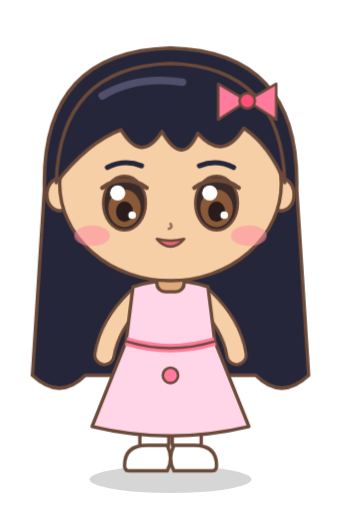
t = 0.00 s
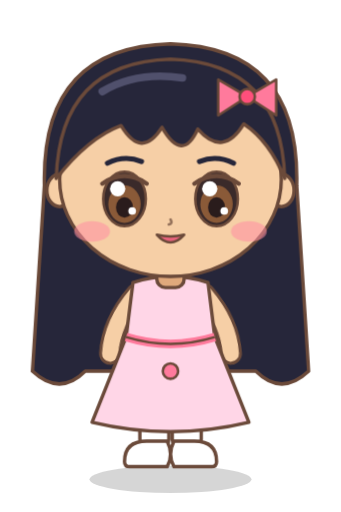
t = 0.50 s
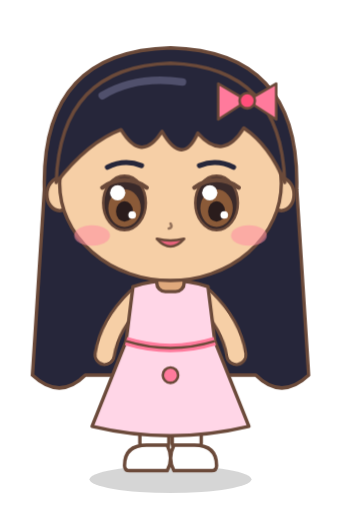
t = 1.50 s
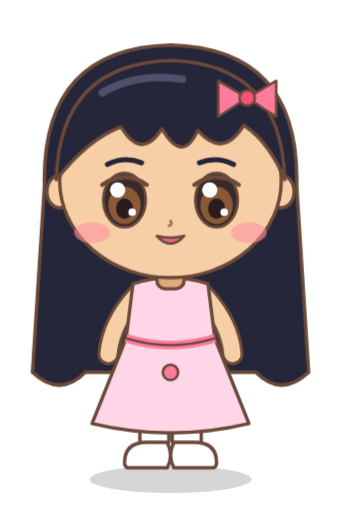
t = 2.00 s
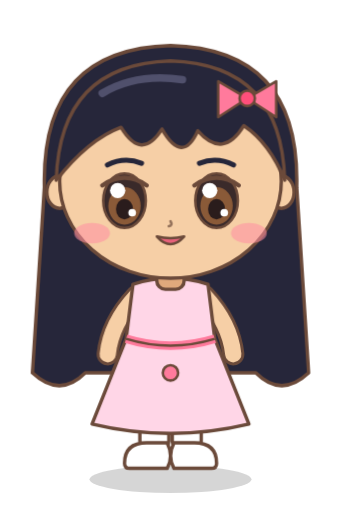
t = 2.84 s
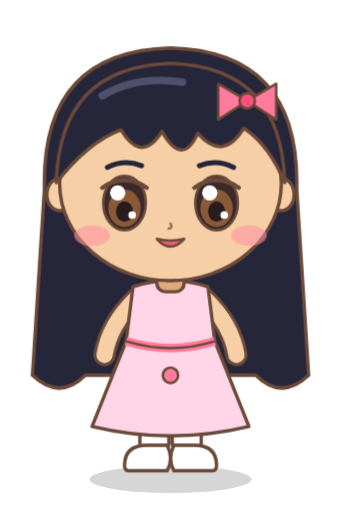
t = 3.26 s

The animated SVG that drew these frames (rendered in a browser with its animation timeline set to each time). Animation: 4 CSS @keyframes rules; one cycle of 4.00 s, repeats indefinitely.

<svg xmlns="http://www.w3.org/2000/svg" viewBox="0 0 400 600" width="400" height="600"><style>.eye{transform-box:fill-box;transform-origin:center;animation:b 4s infinite}@keyframes b{0%,92%,100%{transform:scaleY(1)}95%{transform:scaleY(.08)}}
.bob{animation:bob 1.6s ease-in-out infinite}@keyframes bob{0%,100%{transform:translateY(0)}50%{transform:translateY(-7px)}}
.arm-l{transform-origin:160px 350px;animation:al 1.6s ease-in-out infinite}.arm-r{transform-origin:240px 350px;animation:ar 1.6s ease-in-out infinite}
@keyframes al{0%,100%{transform:rotate(3deg)}50%{transform:rotate(-5deg)}}@keyframes ar{0%,100%{transform:rotate(-3deg)}50%{transform:rotate(5deg)}}</style><ellipse cx="200" cy="562" rx="95" ry="16" fill="#000" opacity="0.16"/><g class="bob"><path d="M52 222 Q48 60 200 56 Q352 60 348 222 L362 440 Q330 470 300 440 L100 440 Q70 470 38 440Z" fill="#26263a" stroke="#6b4a3a" stroke-width="4" stroke-linejoin="round" stroke-linecap="round"/><rect x="166" y="440" width="30" height="86" rx="13" fill="#f6cfa6" stroke="#6b4a3a" stroke-width="4" stroke-linejoin="round" stroke-linecap="round"/><rect x="204" y="440" width="30" height="86" rx="13" fill="#f6cfa6" stroke="#6b4a3a" stroke-width="4" stroke-linejoin="round" stroke-linecap="round"/><rect x="164" y="496" width="34" height="34" rx="10" fill="#fff" stroke="#6b4a3a" stroke-width="4" stroke-linejoin="round" stroke-linecap="round"/><rect x="202" y="496" width="34" height="34" rx="10" fill="#fff" stroke="#6b4a3a" stroke-width="4" stroke-linejoin="round" stroke-linecap="round"/><path d="M146 546 Q146 522 172 522 L196 522 Q204 538 196 552 L152 552 Q146 552 146 546Z" fill="#ffffff" stroke="#6b4a3a" stroke-width="4" stroke-linejoin="round" stroke-linecap="round"/><path d="M254 546 Q254 522 228 522 L204 522 Q196 538 204 552 L248 552 Q254 552 254 546Z" fill="#ffffff" stroke="#6b4a3a" stroke-width="4" stroke-linejoin="round" stroke-linecap="round"/><g class="arm-l"><path d="M160 350 Q130 382 126 418" fill="none" stroke="#6b4a3a" stroke-width="26" stroke-linecap="round"/><path d="M160 350 Q130 382 126 418" fill="none" stroke="#f6cfa6" stroke-width="19" stroke-linecap="round"/></g><g class="arm-r"><path d="M240 350 Q270 382 274 418" fill="none" stroke="#6b4a3a" stroke-width="26" stroke-linecap="round"/><path d="M240 350 Q270 382 274 418" fill="none" stroke="#f6cfa6" stroke-width="19" stroke-linecap="round"/></g><path d="M156 336 Q200 322 244 336 L252 400 L292 500 Q200 522 108 500 L148 400Z" fill="#ffd6e7" stroke="#6b4a3a" stroke-width="4" stroke-linejoin="round" stroke-linecap="round"/><path d="M148 400 Q200 416 252 400" fill="none" stroke="#ff7a9c" stroke-width="10"/><path d="M148 400 Q200 416 252 400" fill="none" stroke="#6b4a3a" stroke-width="3"/><circle cx="200" cy="440" r="9" fill="#ff7a9c" stroke="#6b4a3a" stroke-width="3" stroke-linejoin="round" stroke-linecap="round"/><rect x="184" y="312" width="32" height="30" rx="10" fill="#e0a97c" stroke="#6b4a3a" stroke-width="4" stroke-linejoin="round" stroke-linecap="round"/><ellipse cx="70" cy="228" rx="15" ry="19" fill="#f6cfa6" stroke="#6b4a3a" stroke-width="4" stroke-linejoin="round" stroke-linecap="round"/><ellipse cx="330" cy="228" rx="15" ry="19" fill="#f6cfa6" stroke="#6b4a3a" stroke-width="4" stroke-linejoin="round" stroke-linecap="round"/><ellipse cx="200" cy="215" rx="130" ry="114" fill="#f6cfa6" stroke="#6b4a3a" stroke-width="4" stroke-linejoin="round" stroke-linecap="round"/><g class="eye"><ellipse cx="146" cy="238" rx="25" ry="32" fill="#3a2a2a" stroke="#6b4a3a" stroke-width="3" stroke-linejoin="round" stroke-linecap="round"/><ellipse cx="146" cy="244" rx="19" ry="22" fill="#8a5a38"/><ellipse cx="146" cy="248" rx="10" ry="12" fill="#2a1c1c"/><circle cx="138" cy="226" r="9" fill="#fff"/><circle cx="155" cy="252" r="4.5" fill="#fff"/><path d="M120 220 Q146 202 172 220" fill="none" stroke="#6b4a3a" stroke-width="5" stroke-linecap="round"/></g><g class="eye"><ellipse cx="254" cy="238" rx="25" ry="32" fill="#3a2a2a" stroke="#6b4a3a" stroke-width="3" stroke-linejoin="round" stroke-linecap="round"/><ellipse cx="254" cy="244" rx="19" ry="22" fill="#8a5a38"/><ellipse cx="254" cy="248" rx="10" ry="12" fill="#2a1c1c"/><circle cx="246" cy="226" r="9" fill="#fff"/><circle cx="263" cy="252" r="4.5" fill="#fff"/><path d="M228 220 Q254 202 280 220" fill="none" stroke="#6b4a3a" stroke-width="5" stroke-linecap="round"/></g><ellipse cx="108" cy="276" rx="21" ry="12" fill="#ff8fa3" opacity="0.55"/><ellipse cx="292" cy="276" rx="21" ry="12" fill="#ff8fa3" opacity="0.55"/><path d="M200 262 Q203 267 198 268" fill="none" stroke="#6b4a3a" stroke-width="3" stroke-linecap="round" opacity=".7"/><path d="M184 280 Q200 298 216 280 Q200 284 184 280Z" fill="#e8627c" stroke="#6b4a3a" stroke-width="3" stroke-linejoin="round" stroke-linecap="round"/><path d="M126 196 Q146 186 166 194 M234 194 Q254 186 274 196" fill="none" stroke="#26263a" stroke-width="6" stroke-linecap="round"/><path d="M66 214 Q70 78 200 74 Q330 78 334 214 Q316 170 286 150 Q262 190 232 156 Q214 196 190 154 Q166 192 142 152 Q104 166 66 214Z" fill="#26263a" stroke="#6b4a3a" stroke-width="4" stroke-linejoin="round" stroke-linecap="round"/><path d="M120 112 Q160 88 214 96" fill="none" stroke="#5a5a78" stroke-width="9" stroke-linecap="round" opacity=".8"/><g transform="translate(290,118)"><path d="M0 0 L-34 -20 L-34 22Z M0 0 L34 -20 L34 22Z" fill="#ff7a9c" stroke="#6b4a3a" stroke-width="3" stroke-linejoin="round" stroke-linecap="round"/><circle r="9" fill="#ff4f7b" stroke="#6b4a3a" stroke-width="3" stroke-linejoin="round" stroke-linecap="round"/></g></g></svg>
